Run: headless pygame with SDL's dummy video driver; simulated clock (each Clock.tick advances the game by its frame time, no real sleeping); random seed 0; keys injected as events and as key.get_pressed() state; no mouse input.
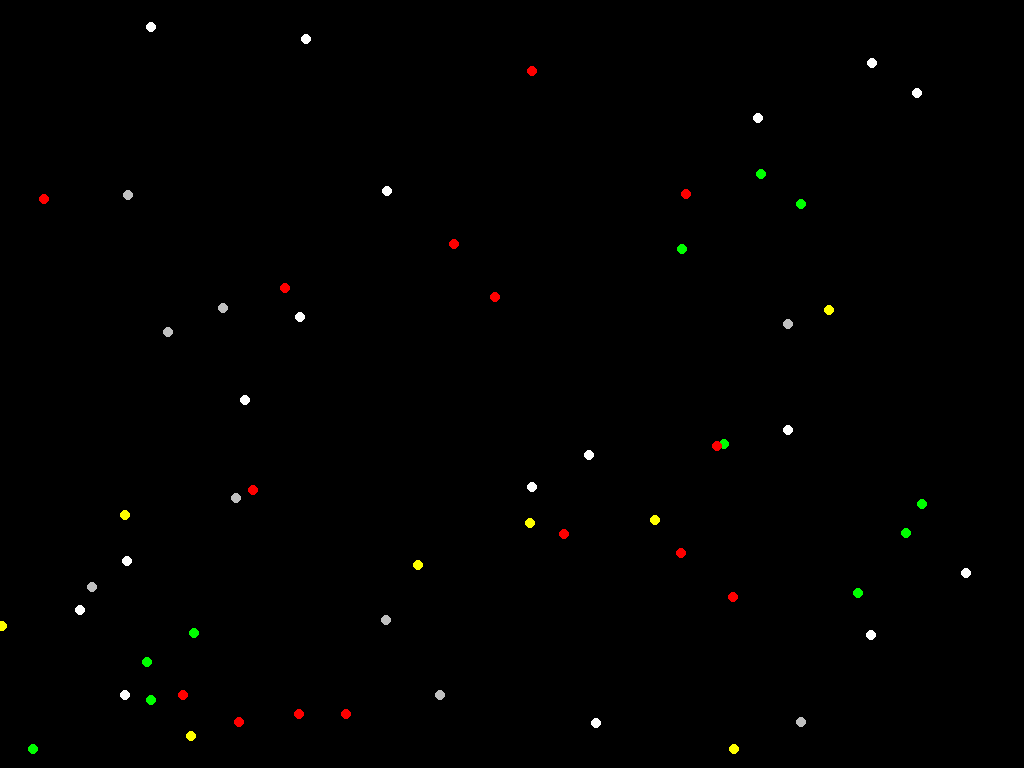
Frame 1 of 2 · flips 1–60 · no input
Frame 2 of 2 · flips 61–180 · tapped SPACE, RETURN · held RIGHT (→), D (game ended) · screen unchanged from frame 1, image omitted

The pygame program that drew these frames:

import pygame #importando biblioteca de jogos pygame
import random
import time

#definições do pygame
pygame.init()
screen = pygame.display.set_mode()
clock = pygame.time.Clock()

exe = True

num_frutas = 0


def Frutas():
    cores = ["white","red","green","yellow","silver"]
    
    frut = pygame.Vector2(random.randrange(0, screen.get_width()), random.randrange(0, screen.get_height()))

    pygame.draw.circle(screen, random.sample(cores,1)[0], frut, 5)

while exe:
    Frutas()

    pygame.display.flip()
    
    for event in pygame.event.get():
        if event.type == pygame.KEYDOWN and event.key == pygame.K_SPACE:
            exe = False

    time.sleep(1)


pygame.quit()
    
